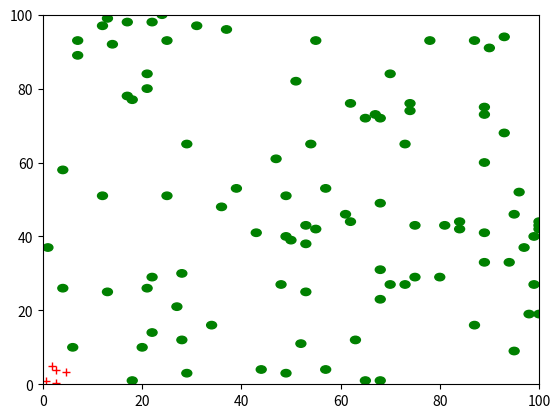

Source code (Python):
import random
import numpy as np
from matplotlib import pyplot as plt
from matplotlib import animation


class World(object):
    """
    The side-view 'map' of the ant's nest as a 2d co-ordinate system

    Args:
        width/height (int): The dimensions of the world . This is the smallest step an object can take
        ants (list of Ant objects): A list containing each Ant which exists within the game
        food_supply (list of Food objects): A list containing each food which exists within the game
    """

    def __init__(self):
        self.width = 100
        self.height = 100
        self.ants = [Ant(5, 5, self) for i in range(5)]
        self.food_supply = [Food() for i in range(100)]

    def check_if_coordinate_has_food(self, ant):
        """
        Check if an ant has stepped onto a piece of food. If true, update the food and ant objects

        :param ant: The ant object which may have reached food
        """
        uneaten_food = [food for food in self.food_supply if food.eaten is False]
        for food in uneaten_food:
            if (ant.x_pos - 1 <= food.x_pos <= ant.x_pos + 1) and (ant.y_pos - 1 <= food.y_pos <= ant.y_pos + 1):
                food.is_eaten()
                ant.eats_food()


class Food(object):
    """
    A piece of food that an Ant may eat.

    Args:
        x_pos/y_pos (int): The coordinates on the map that the Food is currently at
        eaten (boolean): Whether the food still exists
        image (plot point): How the food will be drawn by matplotlib
    """

    def __init__(self):
        self.x_pos = random.randint(1, 100)
        self.y_pos = random.randint(1, 100)
        self.eaten = False
        self.image = plt.Circle((self.x_pos, self.y_pos), 1, color='g', fill=True)

    def is_eaten(self):
        """
        This function runs when an Ant eats the food. It is marked as eaten and becomes invisible
        """
        self.eaten = True
        self.image.set_radius(0)


class Ant(object):
    """
    An Ant which exists on the map.

    Args:
        x_pos/y_pos (int): The coordinates on the map that the Ant is currently at
        velx/vely (boolean): The speed and direction that the Ant will move next
        size (int): How large the ant should be on the graph
        world (World object): Which world the Ant currently resides in
    """

    def __init__(self, x_pos, y_pos, world):
        self.x_pos = x_pos * np.random.random_sample()
        self.y_pos = y_pos * np.random.random_sample()
        self.velx = self.generate_new_velocity()
        self.vely = self.generate_new_velocity()
        self.size = 5
        self.world = world

    def eats_food(self):
        """
        This function runs when an Ant eats the food. It grows in size
        """
        self.size += 5

    @staticmethod
    def generate_new_velocity():
        """
        This function generates a new velocity for the Ant after each frame
        """
        return random.randint(0, 1)

    def check_if_found_food(self):
        """
        This function checks if the Ant found food
        """
        self.world.check_if_coordinate_has_food(self)

    def move(self):
        """
        This function gets a new random velocity and moves the ant, checking for food
        """
        if np.random.random_sample() < 0.95:
            self.x_pos = self.x_pos + self.velx
            self.y_pos = self.y_pos + self.vely
        else:
            self.velx = self.generate_new_velocity()
            self.vely = self.generate_new_velocity()
            self.x_pos = self.x_pos + self.velx
            self.y_pos = self.y_pos + self.vely
        if self.x_pos >= 100:
            self.x_pos = 100
            self.velx = -1 * self.velx
        if self.x_pos <= 0:
            self.x_pos = 0
            self.velx = -1 * self.velx
        if self.y_pos >= 100:
            self.y_pos = 100
            self.vely = -1 * self.vely
        if self.y_pos <= 0:
            self.y_pos = 0
            self.vely = -1 * self.vely
        self.check_if_found_food()


# Get the World object
world = World()
# Generate the plot-figure
plot_figure = plt.figure()
# Create the dimensions of the image based on the World size
world_axes = plt.axes(xlim=(0, world.width), ylim=(0, world.height))
# Plot all of the Ants as 'red' '+'-symbols
d, = world_axes.plot([ant.x_pos for ant in world.ants],
                     [ant.y_pos for ant in world.ants], 'r+')
# Draw all of the food images
for food in world.food_supply:
    world_axes.add_artist(food.image)


# Animate the ants. This is done sequentially.
def animate(i):
    """
    Move each Ant. Then re-draw each Ant after they have moved.
    """
    for ant in world.ants:
        ant.move()
    d.set_data([ant.x_pos for ant in world.ants],
               [ant.y_pos for ant in world.ants])
    return d,


# Run the animation function.
anim = animation.FuncAnimation(plot_figure, animate, frames=200, interval=20)
# Show all of the work we have plotted.
plt.show()
